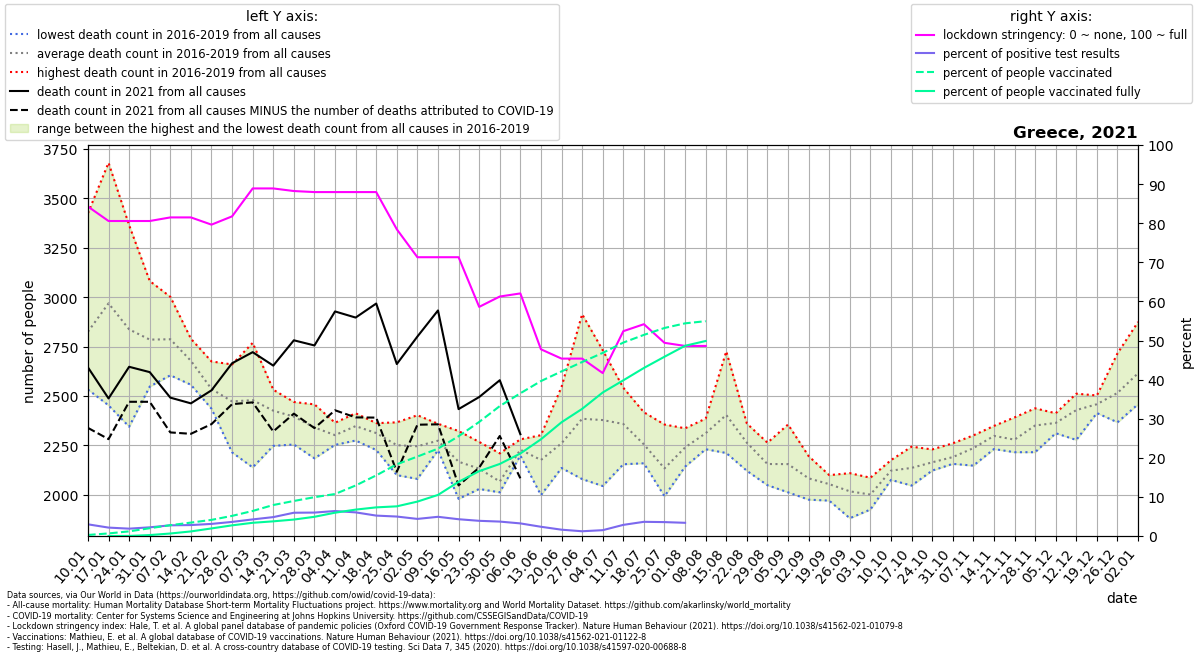

The data file committed next to this chart (first rows):
location, date, time, time_unit, deaths_2010_all_ages, deaths_2011_all_ages, deaths_2012_all_ages, deaths_2013_all_ages, deaths_2014_all_ages, deaths_2015_all_ages, deaths_2016_all_ages, deaths_2017_all_ages, deaths_2018_all_ages, deaths_2019_all_ages, deaths_2020_all_ages, deaths_2021_all_ages, new_deaths, new_cases_smoothed, new_tests_smoothed, stringency_index, people_vaccinated, people_fully_vaccinated, population, positive_test_percent
Greece, 2021-01-10, 1, weekly, , , , , , , 2637, 3425, 2533, 2706, 2751, 2645, 306.0, 624.9, 20937, 84.26, 27766, , 10423056, 2.984
Greece, 2021-01-17, 2, weekly, , , , , , , 2638, 3680, 2453, 3105, 2923, 2488, 206.0, 621.6, 28917, 80.56, 68372, 2.0, 10423056, 2.15
Greece, 2021-01-24, 3, weekly, , , , , , , 2601, 3364, 2345, 3039, 2863, 2648, 177.0, 479.6, 25534, 80.56, 123703, 2038, 10423056, 1.878
Greece, 2021-01-31, 4, weekly, , , , , , , 2652, 3082, 2548, 2860, 2774, 2621, 150.0, 614.7, 27709, 80.56, 207224, 24771, 10423056, 2.218
Greece, 2021-02-07, 5, weekly, , , , , , , 2649, 3002, 2605, 2893, 2990, 2492, 176.0, 870.5, 31869, 81.48, 288399, 66336, 10423056, 2.731
Greece, 2021-02-14, 6, weekly, , , , , , , 2594, 2790, 2557, 2772, 2850, 2463, 154.0, 1115, 39878, 81.48, 357427, 122025, 10423056, 2.795
Greece, 2021-02-21, 7, weekly, , , , , , , 2436, 2675, 2469, 2563, 2782, 2529, 171.0, 1077, 34809, 79.63, 429936, 201956, 10423056, 3.093
Greece, 2021-02-28, 8, weekly, , , , , , , 2215, 2523, 2493, 2660, 2469, 2666, 207.0, 1430, 39693, 81.75, 536464, 283922, 10423056, 3.603
Greece, 2021-03-07, 9, weekly, , , , , , , 2139, 2399, 2610, 2769, 2545, 2722, 254.0, 1850, 43610, 88.89, 667545, 352062, 10423056, 4.243
Greece, 2021-03-14, 10, weekly, , , , , , , 2248, 2405, 2532, 2519, 2645, 2654, 333.0, 2159, 44674, 88.89, 826167, 390773, 10423056, 4.832
Greece, 2021-03-21, 11, weekly, , , , , , , 2255, 2444, 2415, 2470, 2594, 2782, 371.0, 2230, 37487, 88.23, 933616, 438323, 10423056, 5.949
Greece, 2021-03-28, 12, weekly, , , , , , , 2185, 2458, 2330, 2391, 2548, 2756, 418.0, 2474, 41300, 87.96, 1035087, 511732, 10423056, 5.989
Greece, 2021-04-04, 13, weekly, , , , , , , 2259, 2253, 2365, 2332, 2439, 2928, 500.0, 2758, 43190, 87.96, 1118993, 621245, 10423056, 6.386
Greece, 2021-04-11, 14, weekly, , , , , , , 2275, 2363, 2341, 2413, 2454, 2897, 505.0, 2990, 49471, 87.96, 1346356, 703354, 10423056, 6.044
Greece, 2021-04-18, 15, weekly, , , , , , , 2227, 2363, 2349, 2312, 2362, 2968, 577.0, 2813, 53913, 87.96, 1615662, 763249, 10423056, 5.217
Greece, 2021-04-25, 16, weekly, , , , , , , 2100, 2367, 2319, 2220, 2268, 2662, 545.0, 2682, 53902, 78.44, 1911680, 790738, 10423056, 4.975
Greece, 2021-05-02, 17, weekly, , , , , , , 2081, 2325, 2175, 2403, 2203, 2801, 446.0, 2284, 52252, 71.3, 2117486, 917049, 10423056, 4.371
Greece, 2021-05-09, 18, weekly, , , , , , , 2246, 2265, 2226, 2360, 2307, 2933, 576.0, 1903, 38764, 71.3, 2329247, 1095040, 10423056, 4.909
Greece, 2021-05-16, 19, weekly, , , , , , , 2209, 2159, 1980, 2323, 2128, 2434, 386.0, 2293, 53466, 71.3, 2659189, 1443328, 10423056, 4.289
Greece, 2021-05-23, 20, weekly, , , , , , , 2121, 2030, 2112, 2268, 2474, 2495, 357.0, 1956, 50388, 58.6, 3040596, 1728782, 10423056, 3.883
Greece, 2021-05-30, 21, weekly, , , , , , , 2027, 2013, 2021, 2210, 2329, 2580, 282.0, 1684, 45666, 61.25, 3463108, 1920800, 10423056, 3.687
Greece, 2021-06-06, 22, weekly, , , , , , , 2199, 2212, 2223, 2281, 1961, 2307, 223.0, 1375, 42665, 62.04, 3804796, 2198894, 10423056, 3.222
Greece, 2021-06-13, 23, weekly, , , , , , , 1999, 2121, 2302, 2285, 2101, , 142.0, 939.5, 39784, 47.75, 4129912, 2578217, 10423056, 2.362
Greece, 2021-06-20, 24, weekly, , , , , , , 2175, 2136, 2188, 2546, 2211, , 123.0, 590.2, 36596, 45.37, 4387943, 3032143, 10423056, 1.613
Greece, 2021-06-27, 25, weekly, , , , , , , 2914, 2170, 2080, 2376, 2354, , 113.0, 387.6, 31962, 45.37, 4637395, 3388852, 10423056, 1.213
Greece, 2021-07-04, 26, weekly, , , , , , , 2318, 2732, 2045, 2419, 2181, , 61.0, 520.1, 34921, 41.67, 4881159, 3825658, 10423056, 1.489
Greece, 2021-07-11, 27, weekly, , , , , , , 2155, 2542, 2361, 2377, 2671, , 52.0, 1368, 48080, 52.38, 5156341, 4149953, 10423056, 2.846
Greece, 2021-07-18, 28, weekly, , , , , , , 2186, 2418, 2160, 2258, 2304, , 58.0, 2426, 66912, 54.17, 5361271, 4479499, 10423056, 3.626
Greece, 2021-07-25, 29, weekly, , , , , , , 1993, 2090, 2356, 2097, 2137, , 48.0, 2656, 74733, 49.4, 5545312, 4778773, 10423056, 3.554
Greece, 2021-08-01, 30, weekly, , , , , , , 2285, 2143, 2195, 2337, 2235, , 76.0, 2680, 79431, 48.61, 5668932, 5071213, 10423056, 3.374
Greece, 2021-08-08, 31, weekly, , , , , , , 2324, 2307, 2231, 2386, 2714, , 8.0, 2727, , 48.61, 5726744, 5198378, 10423056, 
Greece, 2021-08-15, 32, weekly, , , , , , , 2212, 2726, 2288, 2391, 2528, , , , , , , , , 
Greece, 2021-08-22, 33, weekly, , , , , , , 2122, 2288, 2285, 2361, 2367, , , , , , , , , 
Greece, 2021-08-29, 34, weekly, , , , , , , 2049, 2052, 2260, 2264, 2361, , , , , , , , , 
Greece, 2021-09-05, 35, weekly, , , , , , , 2013, 2076, 2178, 2356, 2298, , , , , , , , , 
Greece, 2021-09-12, 36, weekly, , , , , , , 2041, 1976, 2196, 2122, 2315, , , , , , , , , 
Greece, 2021-09-19, 37, weekly, , , , , , , 1971, 2100, 2063, 2084, 2274, , , , , , , , , 
Greece, 2021-09-26, 38, weekly, , , , , , , 1882, 1980, 2100, 2110, 2276, , , , , , , , , 
Greece, 2021-10-03, 39, weekly, , , , , , , 1972, 1926, 2022, 2087, 2156, , , , , , , , , 
Greece, 2021-10-10, 40, weekly, , , , , , , 2081, 2076, 2176, 2158, 2223, , , , , , , , , 
Greece, 2021-10-17, 41, weekly, , , , , , , 2047, 2185, 2244, 2070, 2214, , , , , , , , , 
Greece, 2021-10-24, 42, weekly, , , , , , , 2142, 2230, 2164, 2123, 2144, , , , , , , , , 
Greece, 2021-10-31, 43, weekly, , , , , , , 2177, 2157, 2261, 2170, 2223, , , , , , , , , 
Greece, 2021-11-07, 44, weekly, , , , , , , 2148, 2214, 2301, 2283, 2413, , , , , , , , , 
Greece, 2021-11-14, 45, weekly, , , , , , , 2349, 2310, 2232, 2303, 2547, , , , , , , , , 
Greece, 2021-11-21, 46, weekly, , , , , , , 2244, 2266, 2392, 2216, 2784, , , , , , , , , 
Greece, 2021-11-28, 47, weekly, , , , , , , 2431, 2319, 2438, 2216, 3149, , , , , , , , , 
Greece, 2021-12-05, 48, weekly, , , , , , , 2413, 2336, 2312, 2395, 3297, , , , , , , , , 
Greece, 2021-12-12, 49, weekly, , , , , , , 2475, 2278, 2451, 2512, 3336, , , , , , , , , 
Greece, 2021-12-19, 50, weekly, , , , , , , 2414, 2455, 2503, 2463, 3115, , , , , , , , , 
Greece, 2021-12-26, 51, weekly, , , , , , , 2716, 2367, 2535, 2445, 2938, , , , , , , , , 
Greece, 2022-01-02, 52, weekly, , , , , , , 2875, 2496, 2632, 2459, 2763, , , , , , , , , 
